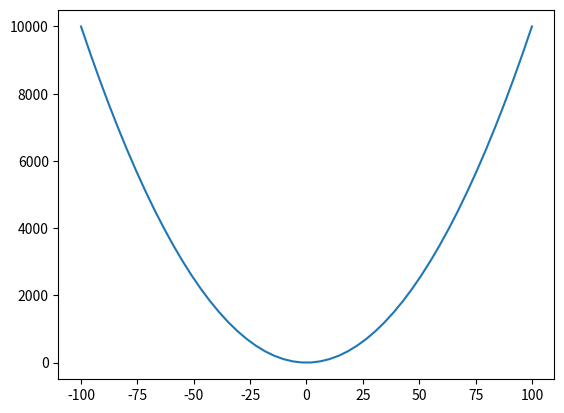

Reproduce this figure in Python.
import numpy as np
import matplotlib.pyplot as plt

x = np.array(np.linspace(-100,100,50))
y = x**2

print (x)


plt.plot(x,y)
plt.show()
